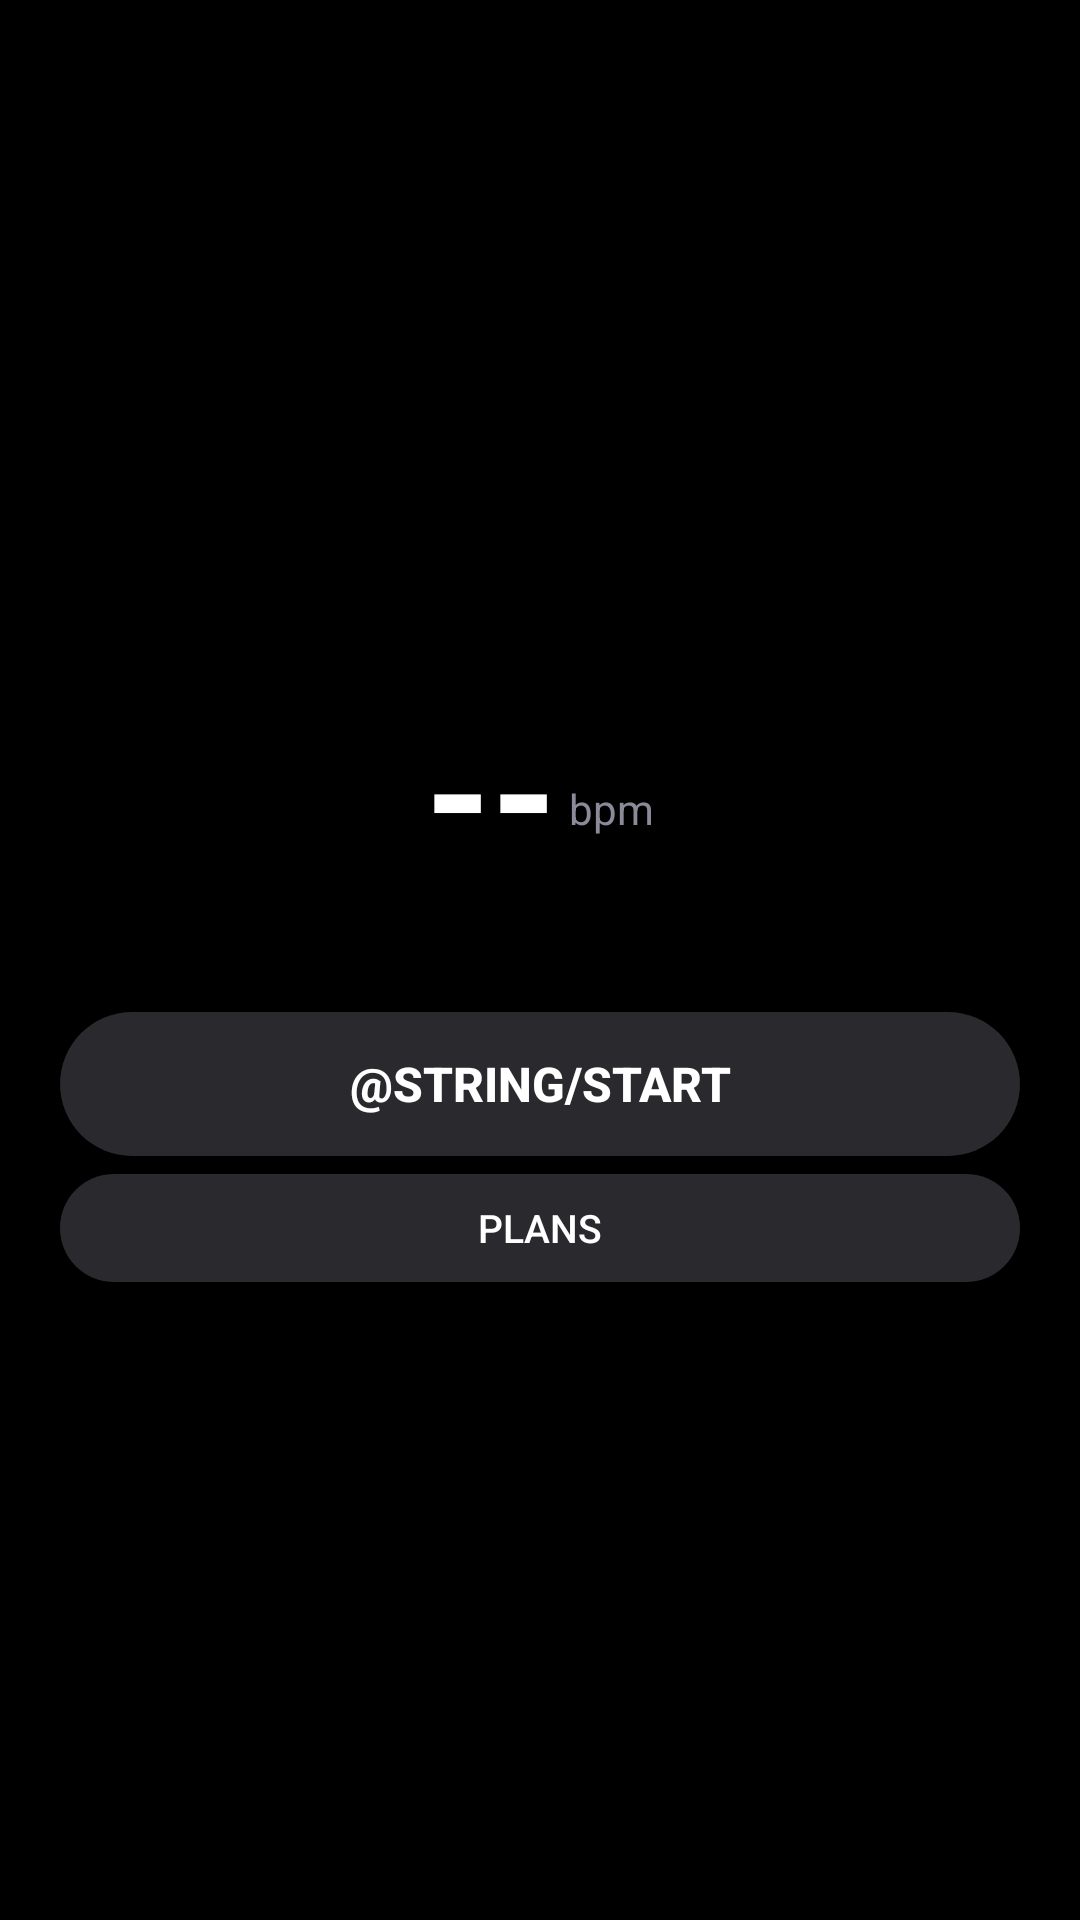

Android layout source for this screen:
<!-- AndroidManifest.xml: application theme android:Theme.DeviceDefault -->
<!-- res/layout/activity_main.xml -->
<?xml version="1.0" encoding="utf-8"?>
<FrameLayout xmlns:android="http://schemas.android.com/apk/res/android"
    android:layout_width="match_parent"
    android:layout_height="match_parent"
    android:background="#000000"
    android:padding="8dp">

    <LinearLayout
        android:layout_width="match_parent"
        android:layout_height="match_parent"
        android:orientation="vertical"
        android:gravity="center"
        android:paddingLeft="12dp"
        android:paddingRight="12dp">

        <TextView
            android:id="@+id/step"
            android:layout_width="wrap_content"
            android:layout_height="wrap_content"
            android:textColor="#3BA0FF"
            android:textSize="14sp"
            android:textStyle="bold"
            android:text="" />

        <LinearLayout
            android:layout_width="wrap_content"
            android:layout_height="wrap_content"
            android:orientation="horizontal"
            android:gravity="bottom"
            android:layout_marginTop="2dp"
            android:layout_marginBottom="2dp">
            
            <TextView
                android:id="@+id/hr"
                android:layout_width="wrap_content"
                android:layout_height="wrap_content"
                android:textColor="#FFFFFF"
                android:textSize="56sp"
                android:textStyle="bold"
                android:includeFontPadding="false"
                android:text="--" />
                
            <TextView
                android:layout_width="wrap_content"
                android:layout_height="wrap_content"
                android:textColor="#8A8A99"
                android:textSize="14sp"
                android:layout_marginLeft="4dp"
                android:layout_marginBottom="10dp"
                android:text="bpm" />
        </LinearLayout>

        <TextView
            android:id="@+id/countdown"
            android:layout_width="wrap_content"
            android:layout_height="wrap_content"
            android:textColor="#FF5A1F"
            android:textSize="18sp"
            android:textStyle="bold"
            android:text="" />

        <Button
            android:id="@+id/toggle"
            android:layout_width="match_parent"
            android:layout_height="48dp"
            android:layout_marginTop="12dp"
            android:background="@drawable/btn_rounded"
            android:textColor="#FFFFFF"
            android:textSize="16sp"
            android:textStyle="bold"
            android:text="@string/start" />

        <Button
            android:id="@+id/plans"
            android:layout_width="match_parent"
            android:layout_height="36dp"
            android:layout_marginTop="6dp"
            android:background="@drawable/btn_rounded"
            android:textColor="#FFFFFF"
            android:textSize="13sp"
            android:text="@string/plans" />
    </LinearLayout>
</FrameLayout>
<!-- resources referenced by this layout -->
<resources>
  <!-- drawable btn_rounded (drawable) -->
  <?xml version="1.0" encoding="utf-8"?>
  <shape xmlns:android="http://schemas.android.com/apk/res/android"
      android:shape="rectangle">
      <solid android:color="#2A2A2E" />
      <corners android:radius="24dp" />
  </shape>
  <string name="plans">Plans</string>
</resources>
